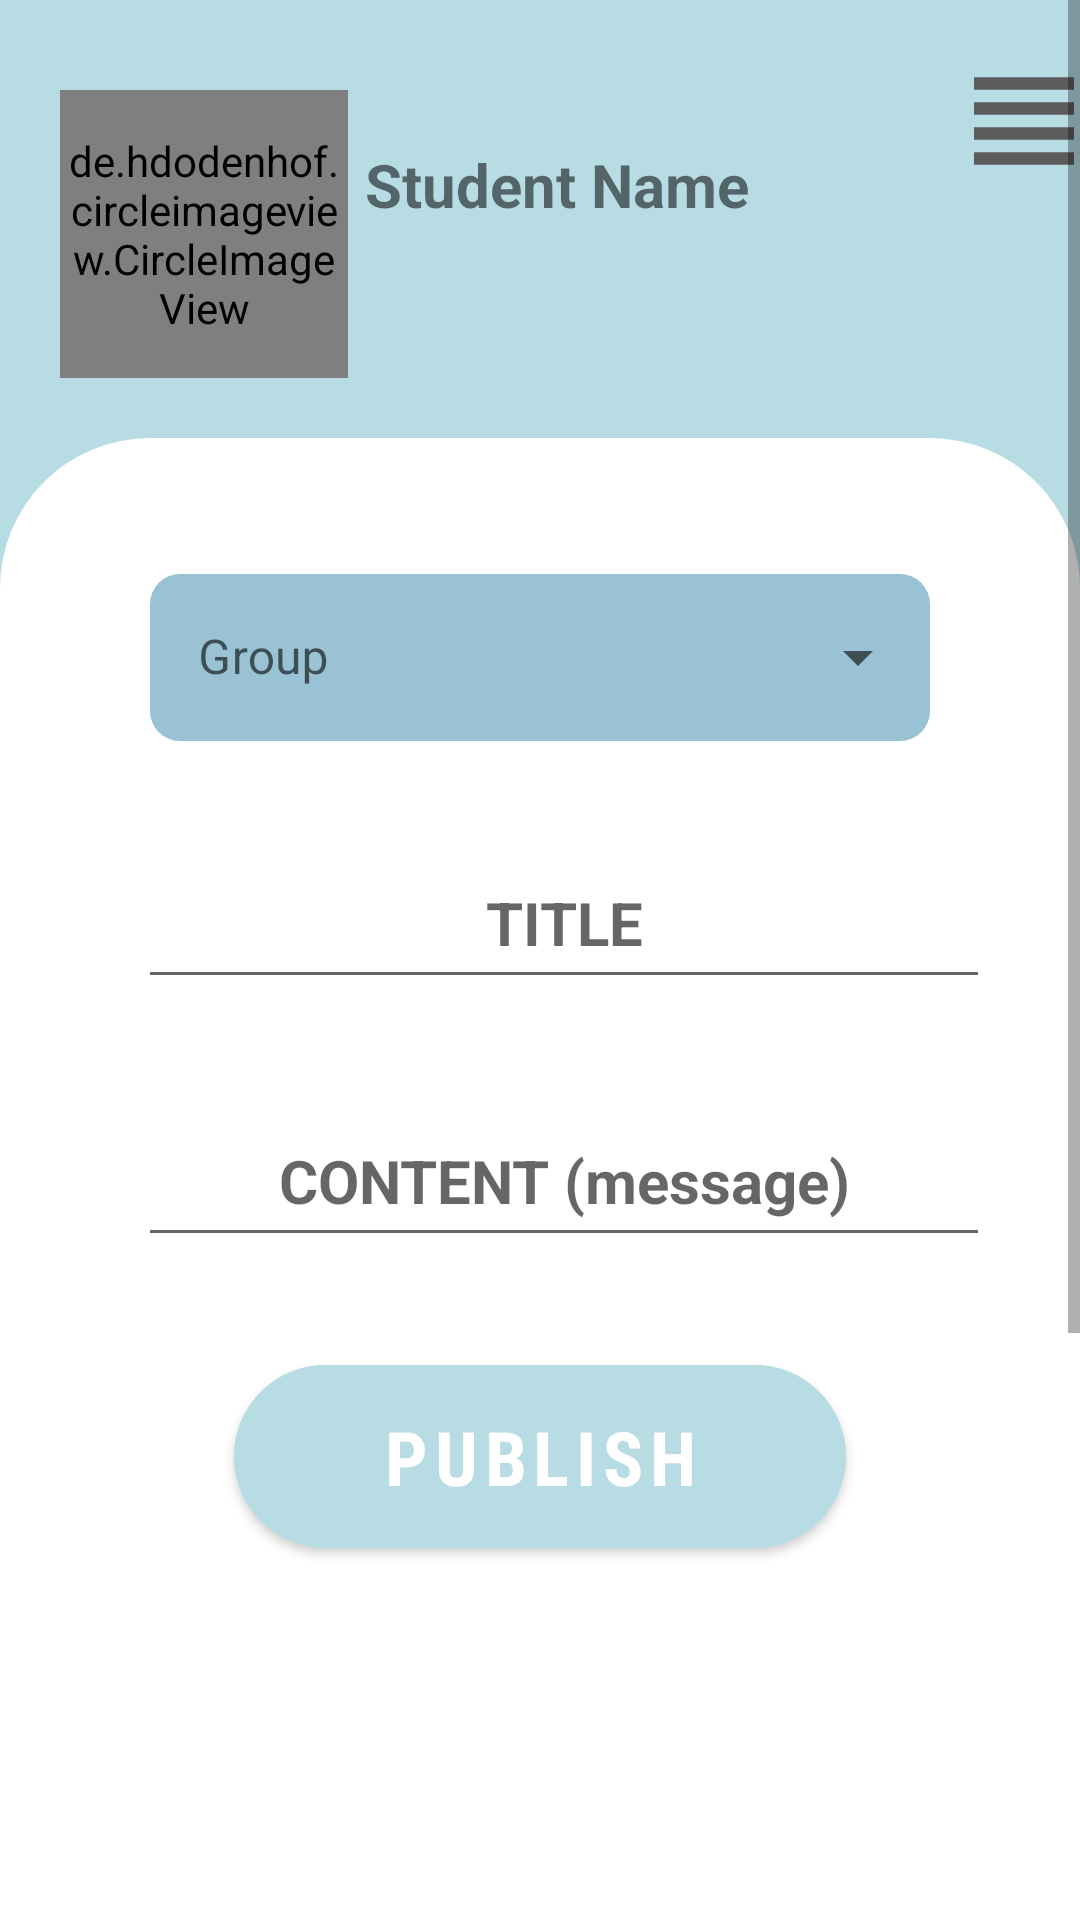

Produce the Android XML layout that renders to this screen, including the resource entries it uses.
<!-- AndroidManifest.xml: application theme Theme.UPTConnect -->
<!-- res/layout/activity_create_news.xml -->
<?xml version="1.0" encoding="utf-8"?>
<androidx.drawerlayout.widget.DrawerLayout xmlns:android="http://schemas.android.com/apk/res/android"
        xmlns:tools="http://schemas.android.com/tools"
        xmlns:app="http://schemas.android.com/apk/res-auto"
        android:id="@+id/drawer_layout"
        android:layout_width="match_parent"
        android:layout_height="match_parent"
        android:fitsSystemWindows="true"
        tools:context=".view.activity.CreateNewsActivity">

    <com.google.android.material.navigation.NavigationView
            android:id="@+id/navigation_view"
            android:layout_width="wrap_content"
            android:layout_height="match_parent"
            android:layout_gravity="end"
            app:headerLayout="@layout/header_navigation_drawer"
            app:menu="@menu/nav_menu" />

    <ScrollView
            android:layout_width="match_parent"
            android:layout_height="match_parent">

        <androidx.constraintlayout.widget.ConstraintLayout
                android:layout_width="match_parent"
                android:layout_height="wrap_content"
                tools:context=".view.activity.IndividualGroupActivity"
                android:background="#B8DCE4">

            <de.hdodenhof.circleimageview.CircleImageView xmlns:app="http://schemas.android.com/apk/res-auto"
                    android:id="@+id/profile_image"
                    android:layout_width="96dp"
                    android:layout_height="96dp"
                    app:layout_constraintTop_toTopOf="parent"
                    app:layout_constraintRight_toRightOf="parent"
                    app:layout_constraintLeft_toLeftOf="parent"
                    app:layout_constraintBottom_toTopOf="@+id/poll_content"
                    android:src="@drawable/user"
                    app:civ_border_width="2dp"
                    app:civ_border_color="#FF000000"
                    app:layout_constraintHorizontal_bias="0.076"
                    app:layout_constraintVertical_bias="0.506"
                    android:layout_marginTop="30dp"
                    android:layout_marginBottom="20dp" />

            <TextView
                    android:id="@+id/username_id"
                    android:layout_width="200dp"
                    android:layout_height="40dp"
                    app:layout_constraintTop_toTopOf="parent"
                    app:layout_constraintRight_toRightOf="parent"
                    app:layout_constraintLeft_toRightOf="@id/profile_image"
                    app:layout_constraintBottom_toTopOf="@+id/poll_content"
                    android:text="Student Name"
                    android:textStyle="bold"
                    android:textSize="20sp"
                    app:layout_constraintHorizontal_bias="0.13"
                    app:layout_constraintVertical_bias="0.454" />

            <ImageButton
                    android:id="@+id/lines_id"
                    android:layout_width="50dp"
                    android:layout_height="50dp"
                    app:layout_constraintTop_toTopOf="parent"
                    app:layout_constraintRight_toRightOf="parent"
                    app:layout_constraintLeft_toRightOf="@id/username_id"
                    app:layout_constraintBottom_toTopOf="@+id/poll_content"
                    android:background="@drawable/toolbar"
                    app:layout_constraintHorizontal_bias="0.466"
                    app:layout_constraintVertical_bias="0.16" />

            <LinearLayout
                    android:id="@+id/poll_content"
                    android:layout_width="match_parent"
                    android:layout_height="match_parent"
                    android:orientation="vertical"
                    app:layout_constraintRight_toRightOf="parent"
                    app:layout_constraintLeft_toLeftOf="parent"
                    app:layout_constraintBottom_toBottomOf="parent"
                    android:background="@drawable/two_round_corners">

                <com.google.android.material.textfield.TextInputLayout
                        android:layout_width="260dp"
                        android:layout_height="wrap_content"
                        app:layout_constraintTop_toBottomOf="@+id/last_name_id"
                        app:layout_constraintRight_toRightOf="parent"
                        app:layout_constraintLeft_toLeftOf="parent"
                        android:layout_marginTop="40dp"
                        android:layout_marginHorizontal="62dp"
                        android:layout_gravity="center"
                        style="@style/Widget.MaterialComponents.TextInputLayout.OutlinedBox.ExposedDropdownMenu">

                    <AutoCompleteTextView
                            android:id="@+id/auto_complete_group"
                            android:layout_width="match_parent"
                            android:layout_height="wrap_content"
                            android:background="@drawable/almostround"
                            android:backgroundTint="@color/mine8"
                            android:hint="Group"
                            android:inputType="none" />
                </com.google.android.material.textfield.TextInputLayout>

                <androidx.appcompat.widget.Toolbar
                        android:id="@+id/toolbar_of_news_title"
                        android:layout_width="match_parent"
                        android:layout_marginHorizontal="30dp"
                        android:layout_height="?attr/actionBarSize"
                        android:layout_marginTop="30dp"
                        android:layout_gravity="center">

                    <EditText
                            android:id="@+id/create_title_of_news"
                            android:layout_width="match_parent"
                            android:layout_height="match_parent"
                            android:paddingTop="12dp"
                            android:textSize="20sp"
                            android:textStyle="bold"
                            android:textColor="@color/black"
                            android:hint="TITLE"
                            android:gravity="center"/>
                </androidx.appcompat.widget.Toolbar>

                <androidx.appcompat.widget.Toolbar
                        android:id="@+id/toolbar_of_news_content"
                        android:layout_width="match_parent"
                        android:layout_marginHorizontal="30dp"
                        android:layout_height="?attr/actionBarSize"
                        android:layout_marginTop="30dp"
                        android:layout_gravity="center">

                    <EditText
                            android:id="@+id/create_content_of_news"
                            android:layout_width="match_parent"
                            android:layout_height="match_parent"
                            android:paddingTop="12dp"
                            android:textSize="20sp"
                            android:textStyle="bold"
                            android:textColor="@color/black"
                            android:hint="CONTENT (message)"
                            android:gravity="center"/>
                </androidx.appcompat.widget.Toolbar>

                <com.google.android.material.button.MaterialButton
                        android:id="@+id/publish"
                        android:layout_width="204dp"
                        android:layout_height="73dp"
                        app:cornerRadius="50dp"
                        android:text="Publish"
                        android:textSize="25dp"
                        android:textStyle="bold"
                        android:fontFamily="sans-serif-condensed"
                        android:backgroundTint="#B8DCE4"
                        android:layout_marginHorizontal="90dp"
                        android:layout_marginTop="30dp"
                        android:layout_gravity="center"
                        android:layout_marginBottom="400dp" />

            </LinearLayout>

        </androidx.constraintlayout.widget.ConstraintLayout>

    </ScrollView>
</androidx.drawerlayout.widget.DrawerLayout>
<!-- res/layout/header_navigation_drawer.xml (included above) -->
<?xml version="1.0" encoding="utf-8"?>
<LinearLayout xmlns:android="http://schemas.android.com/apk/res/android"
        android:layout_width="match_parent"
        android:layout_height="match_parent"
        android:orientation="vertical"
        android:background="#91D7E0">

    <TextView
            android:id="@+id/header_text"
            android:layout_width="wrap_content"
            android:layout_height="wrap_content"
            android:layout_marginTop="50dp"
            android:layout_marginStart="24dp"
            android:layout_marginEnd="24dp"
            android:textSize="25dp"
            android:textStyle="bold"
            android:text="STUDENT" />

    <TextView
            android:id="@+id/email_firebase"
            android:layout_width="wrap_content"
            android:layout_height="wrap_content"
            android:layout_marginBottom="24dp"
            android:layout_marginStart="24dp"
            android:layout_marginEnd="24dp"
            android:textSize="20dp"
            android:text="email" />

</LinearLayout>
<!-- resources referenced by this layout -->
<resources>
  <color name="black">#FF000000</color>
  <color name="mine8">#99C3D4</color>
  <!-- drawable almostround (drawable) -->
  <?xml version="1.0" encoding="utf-8"?>
  <shape xmlns:android="http://schemas.android.com/apk/res/android">
      <solid android:color="#FAE0E4" />
      <corners android:radius="10dp" />
  </shape>
  <!-- drawable toolbar (drawable) -->
  <vector xmlns:android="http://schemas.android.com/apk/res/android"
          android:height="24dp"
          android:tint="#5C5C5C"
          android:viewportHeight="24"
          android:viewportWidth="24"
          android:width="24dp">
      <path
              android:fillColor="@android:color/white"
              android:pathData="M4,15h16v-2L4,13v2zM4,19h16v-2L4,17v2zM4,11h16L20,9L4,9v2zM4,5v2h16L20,5L4,5z" />
  </vector>
  <!-- drawable two_round_corners (drawable) -->
  <shape xmlns:android="http://schemas.android.com/apk/res/android">
  
      <corners android:topLeftRadius="50dp"
              android:topRightRadius="50dp"/>
  
      <solid android:color="#ffff" />
  
  </shape>
  <!-- drawable user: png bitmap (drawable, 13845 bytes) -->
  <style name="Theme.UPTConnect" parent="Theme.MaterialComponents.DayNight.DarkActionBar">
          
          <item name="colorPrimary">@color/purple_500</item>
          <item name="colorPrimaryVariant">@color/purple_700</item>
          <item name="colorOnPrimary">@color/white</item>
          
          <item name="colorSecondary">@color/teal_200</item>
          <item name="colorSecondaryVariant">@color/teal_700</item>
          <item name="colorOnSecondary">@color/black</item>
          
          <item name="android:statusBarColor">?attr/colorPrimaryVariant</item>
          
      </style>
  <color name="purple_500">#FF6200EE</color>
  <color name="purple_700">#FF3700B3</color>
  <color name="white">#FFFFFFFF</color>
  <color name="teal_200">#33706A</color>
  <color name="teal_700">#96C8C8</color>
</resources>
